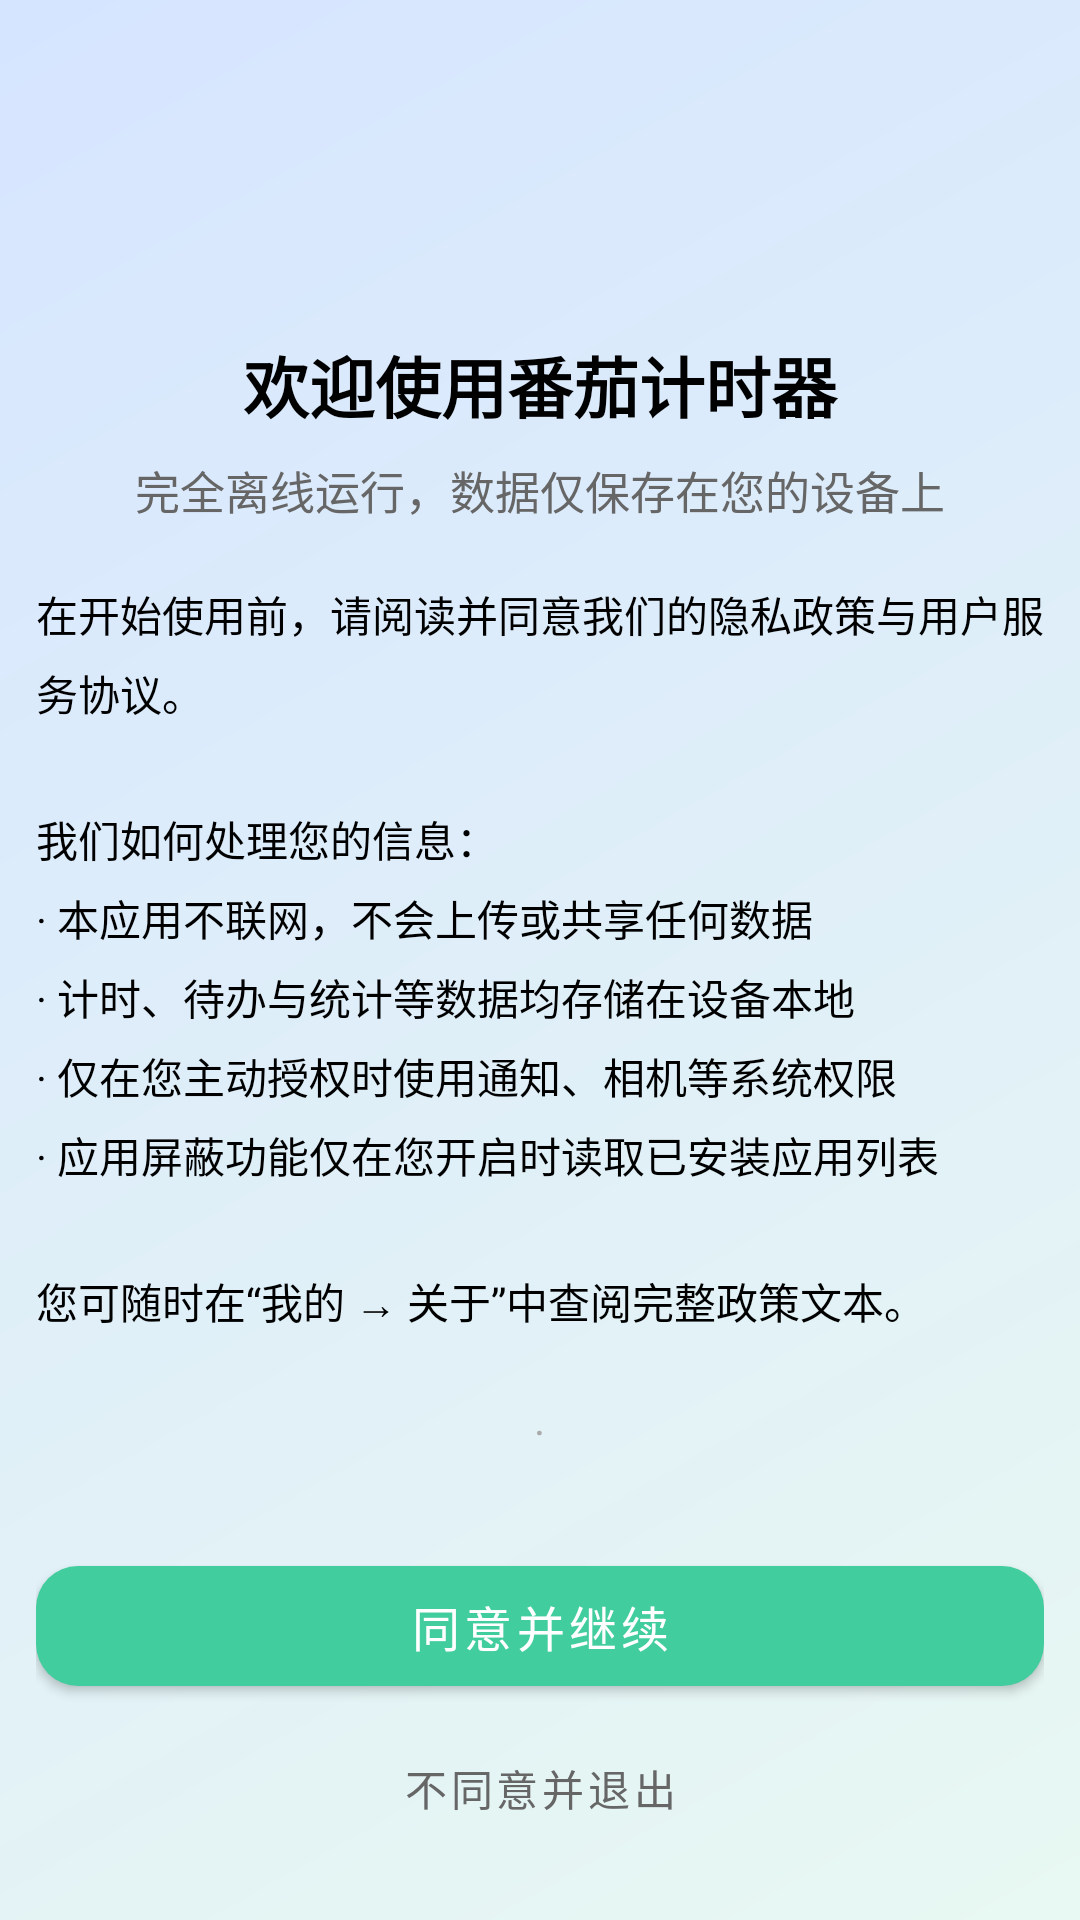

Write the Android layout XML for this screen, with the resource values it uses.
<!-- AndroidManifest.xml: activity theme Theme.PomodoroTimer.NoActionBar -->
<!-- res/layout/activity_privacy_consent.xml -->
<?xml version="1.0" encoding="utf-8"?>
<androidx.constraintlayout.widget.ConstraintLayout xmlns:android="http://schemas.android.com/apk/res/android"
    xmlns:app="http://schemas.android.com/apk/res-auto"
    android:id="@+id/privacy_consent_root"
    android:layout_width="match_parent"
    android:layout_height="match_parent"
    android:background="@drawable/bg_privacy_consent">

    <LinearLayout
        android:id="@+id/consent_content"
        android:layout_width="0dp"
        android:layout_height="0dp"
        android:layout_marginStart="12dp"
        android:layout_marginTop="24dp"
        android:layout_marginEnd="12dp"
        android:layout_marginBottom="20dp"
        android:orientation="vertical"
        app:layout_constraintBottom_toBottomOf="parent"
        app:layout_constraintEnd_toEndOf="parent"
        app:layout_constraintStart_toStartOf="parent"
        app:layout_constraintTop_toTopOf="parent">

        <ImageView
            android:id="@+id/iv_consent_app_icon"
            android:layout_width="72dp"
            android:layout_height="72dp"
            android:layout_gravity="center_horizontal"
            android:contentDescription="@string/app_name"
            android:scaleType="fitCenter" />

        <TextView
            android:id="@+id/tv_consent_title"
            android:layout_width="match_parent"
            android:layout_height="wrap_content"
            android:layout_marginTop="16dp"
            android:gravity="center"
            android:text="@string/privacy_consent_title"
            android:textColor="@color/text_primary"
            android:textSize="22sp"
            android:textStyle="bold" />

        <TextView
            android:id="@+id/tv_consent_subtitle"
            android:layout_width="match_parent"
            android:layout_height="wrap_content"
            android:layout_marginTop="8dp"
            android:gravity="center"
            android:lineSpacingExtra="4dp"
            android:text="@string/privacy_consent_subtitle"
            android:textColor="@color/text_secondary"
            android:textSize="15sp" />

        <ScrollView
            android:id="@+id/scroll_consent_summary"
            android:layout_width="match_parent"
            android:layout_height="0dp"
            android:layout_marginTop="20dp"
            android:layout_weight="1"
            android:fillViewport="true"
            android:overScrollMode="ifContentScrolls"
            android:scrollbars="none">

            <LinearLayout
                android:layout_width="match_parent"
                android:layout_height="wrap_content"
                android:orientation="vertical">

                <TextView
                    android:layout_width="match_parent"
                    android:layout_height="wrap_content"
                    android:lineSpacingExtra="6dp"
                    android:text="@string/privacy_consent_summary"
                    android:textColor="@color/text_primary"
                    android:textSize="14sp" />

                <LinearLayout
                    android:layout_width="match_parent"
                    android:layout_height="wrap_content"
                    android:layout_marginTop="16dp"
                    android:gravity="center"
                    android:orientation="horizontal">

                    <TextView
                        android:id="@+id/tv_consent_link_privacy"
                        android:layout_width="wrap_content"
                        android:layout_height="wrap_content"
                        android:background="?attr/selectableItemBackgroundBorderless"
                        android:padding="8dp"
                        android:textSize="14sp" />

                    <TextView
                        android:layout_width="wrap_content"
                        android:layout_height="wrap_content"
                        android:paddingStart="4dp"
                        android:paddingEnd="4dp"
                        android:text="@string/privacy_consent_link_separator"
                        android:textColor="@color/text_hint"
                        android:textSize="14sp" />

                    <TextView
                        android:id="@+id/tv_consent_link_agreement"
                        android:layout_width="wrap_content"
                        android:layout_height="wrap_content"
                        android:background="?attr/selectableItemBackgroundBorderless"
                        android:padding="8dp"
                        android:textSize="14sp" />
                </LinearLayout>
            </LinearLayout>
        </ScrollView>

        <com.google.android.material.button.MaterialButton
            android:id="@+id/btn_consent_accept"
            android:layout_width="match_parent"
            android:layout_height="52dp"
            android:layout_marginTop="16dp"
            android:text="@string/privacy_consent_accept"
            android:textAllCaps="false"
            android:textSize="16sp"
            app:cornerRadius="14dp" />

        <com.google.android.material.button.MaterialButton
            android:id="@+id/btn_consent_decline"
            style="@style/Widget.MaterialComponents.Button.TextButton"
            android:layout_width="match_parent"
            android:layout_height="48dp"
            android:layout_marginTop="4dp"
            android:text="@string/privacy_consent_decline"
            android:textAllCaps="false"
            android:textColor="@color/text_secondary"
            android:textSize="14sp" />
    </LinearLayout>

</androidx.constraintlayout.widget.ConstraintLayout>
<!-- resources referenced by this layout -->
<resources>
  <color name="text_hint">#FFAAAAAA</color>
  <color name="text_primary">#FF000000</color>
  <color name="text_secondary">#FF666666</color>
  <!-- drawable bg_privacy_consent (drawable) -->
  <?xml version="1.0" encoding="utf-8"?>
  <shape xmlns:android="http://schemas.android.com/apk/res/android">
      <gradient
          android:angle="135"
          android:endColor="@color/comp_consent_bg_end"
          android:startColor="@color/comp_consent_bg_start"
          android:type="linear" />
  </shape>
  <string name="app_name">番茄计时器</string>
  <string name="privacy_consent_accept">同意并继续</string>
  <string name="privacy_consent_decline">不同意并退出</string>
  <string name="privacy_consent_link_separator">·</string>
  <string name="privacy_consent_subtitle">完全离线运行，数据仅保存在您的设备上</string>
  <string name="privacy_consent_summary">在开始使用前，请阅读并同意我们的隐私政策与用户服务协议。\n\n我们如何处理您的信息：\n· 本应用不联网，不会上传或共享任何数据\n· 计时、待办与统计等数据均存储在设备本地\n· 仅在您主动授权时使用通知、相机等系统权限\n· 应用屏蔽功能仅在您开启时读取已安装应用列表\n\n您可随时在“我的 → 关于”中查阅完整政策文本。</string>
  <string name="privacy_consent_title">欢迎使用番茄计时器</string>
  <color name="comp_consent_bg_end">#D6E5FF</color>
  <color name="comp_consent_bg_start">#E8F8F2</color>
  <color name="brand">#FF41CD9D</color>
  <color name="on_brand">@color/absolute_white</color>
  <color name="surface_card">#FFFFFFFF</color>
  <style name="ThemeOverlay.Pomodoro.MaterialAlertDialog" parent="ThemeOverlay.MaterialComponents.MaterialAlertDialog">
          <item name="colorPrimary">@color/brand</item>
          <item name="colorSecondary">@color/brand</item>
          <item name="colorSurface">@color/surface_card</item>
          <item name="colorOnSurface">@color/text_primary</item>
          <item name="materialAlertDialogTitleTextStyle">@style/TextAppearance.Pomodoro.Dialog.Title</item>
          <item name="materialAlertDialogBodyTextStyle">@style/TextAppearance.Pomodoro.Dialog.Body</item>
          <item name="shapeAppearanceOverlay">@style/ShapeAppearance.Pomodoro.Dialog</item>
          <item name="buttonBarPositiveButtonStyle">@style/Widget.Pomodoro.Dialog.Button</item>
          <item name="buttonBarNegativeButtonStyle">@style/Widget.Pomodoro.Dialog.Button</item>
          <item name="buttonBarNeutralButtonStyle">@style/Widget.Pomodoro.Dialog.Button</item>
      </style>
  <color name="absolute_white">#FFFFFFFF</color>
  <style name="TextAppearance.Pomodoro.Dialog.Title" parent="MaterialAlertDialog.MaterialComponents.Title.Text">
          <item name="android:textColor">@color/text_primary</item>
          <item name="android:textSize">18sp</item>
          <item name="android:textStyle">bold</item>
      </style>
  <style name="TextAppearance.Pomodoro.Dialog.Body" parent="MaterialAlertDialog.MaterialComponents.Body.Text">
          <item name="android:textColor">@color/text_secondary</item>
          <item name="android:textSize">14sp</item>
          <item name="android:lineSpacingExtra">3dp</item>
      </style>
  <style name="ShapeAppearance.Pomodoro.Dialog" parent="ShapeAppearance.MaterialComponents.LargeComponent">
          <item name="cornerFamily">rounded</item>
          <item name="cornerSize">20dp</item>
      </style>
  <style name="Widget.Pomodoro.Dialog.Button" parent="Widget.MaterialComponents.Button.TextButton.Dialog">
          <item name="android:textColor">@color/brand</item>
          <item name="android:textAllCaps">false</item>
          <item name="rippleColor">@color/brand_container</item>
      </style>
  <color name="brand_container">#1A41CD9D</color>
</resources>
